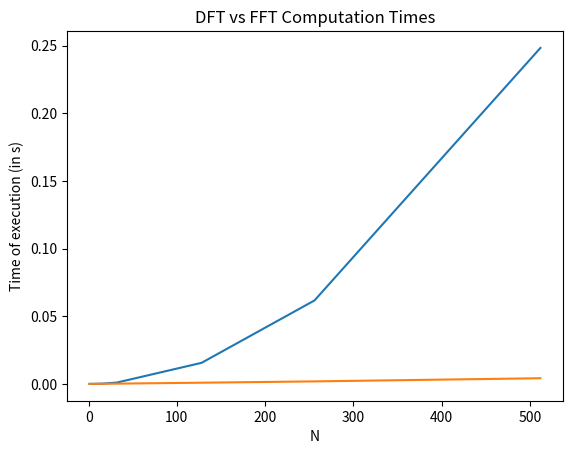

Here is the Python script that generated this plot: (Note: this script raises an exception after producing the figure.)
import numpy as np
import matplotlib.pyplot as plt
import time


def dft(x):
	n = len(x)
	W = np.zeros((n,n),dtype=np.complex128)
	for i in range(n):
		for j in range(n):
				W[i][j] = np.exp(-2j*np.pi*i*j/n)
	return np.matmul(W,x)

def fft(x):	
	n = len(x)
	if(n == 1):
		return x
	
	if(n == 2):
		return np.hstack((x[0]+x[1], x[0]-x[1]))
	
	X1 = fft(x[::2])
	X2 = fft(x[1::2])
	
	D = np.zeros((n//2,), dtype=np.complex128)
	for i in range(n//2):
		D[i] = np.exp(-2j*np.pi*i/n)
	
	X_u = X1 + D*X2
	X_l = X1 - D*X2
	
	return np.hstack((X_u,X_l))


dft_time = np.zeros(10)
fft_time = np.zeros(10)

for i in range(10):
	N = 2**i
	x = np.random.randint(1,5,size=N)
	t1 = time.time()
	X_d = dft(x)
	t2 = time.time()
	X = fft(x)
	t3 = time.time()
	dft_time[i] = t2-t1
	fft_time[i] = t3-t2
	
axis = 2**np.arange(10)
plt.plot(axis, dft_time, label = 'DFT Computation Time')
plt.plot(axis, fft_time, label = 'FFT Computation Time')
plt.title('DFT vs FFT Computation Times')
plt.xlabel('N')
plt.ylabel('Time of execution (in s)')
plt.xscale('log', basex=2)
plt.grid()
plt.legend()
plt.savefig('../fig/ee18btech11019_3.eps')
plt.show()
